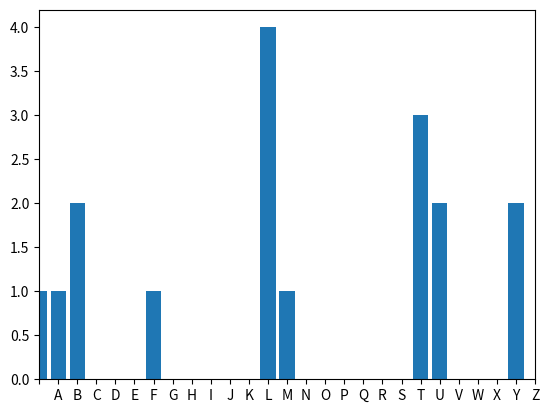

Write the Python code that produced this figure.
import matplotlib.pyplot as plt
LETTERS = ' ABCDEFGHIJKLMNOPQRSTUVWXYZ'
def frequency_analysis(cipher_text):
    cipher_text = cipher_text.upper()
    letter_frequency = {}
    for letter in LETTERS:
        letter_frequency[letter] = 0
    for letter in cipher_text:
        if letter in LETTERS:
            letter_frequency[letter] += 1
    return letter_frequency
    
def plot_distribution(letter_frequency):
    centers = range(len(LETTERS))
    plt.bar(centers,  letter_frequency.values(), align="center", tick_label=list(letter_frequency.keys()))
    plt.xlim([0,len(LETTERS)-1])
    plt.show()

def caesar_crack(cipher_text):
    letter_frequency = frequency_analysis(cipher_text)
    print(letter_frequency)
    plot_distribution(letter_frequency)
    
if __name__ == "__main__":
   cipher_text = "MABLTBLTUTFYLLU Y"
   caesar_crack(cipher_text)